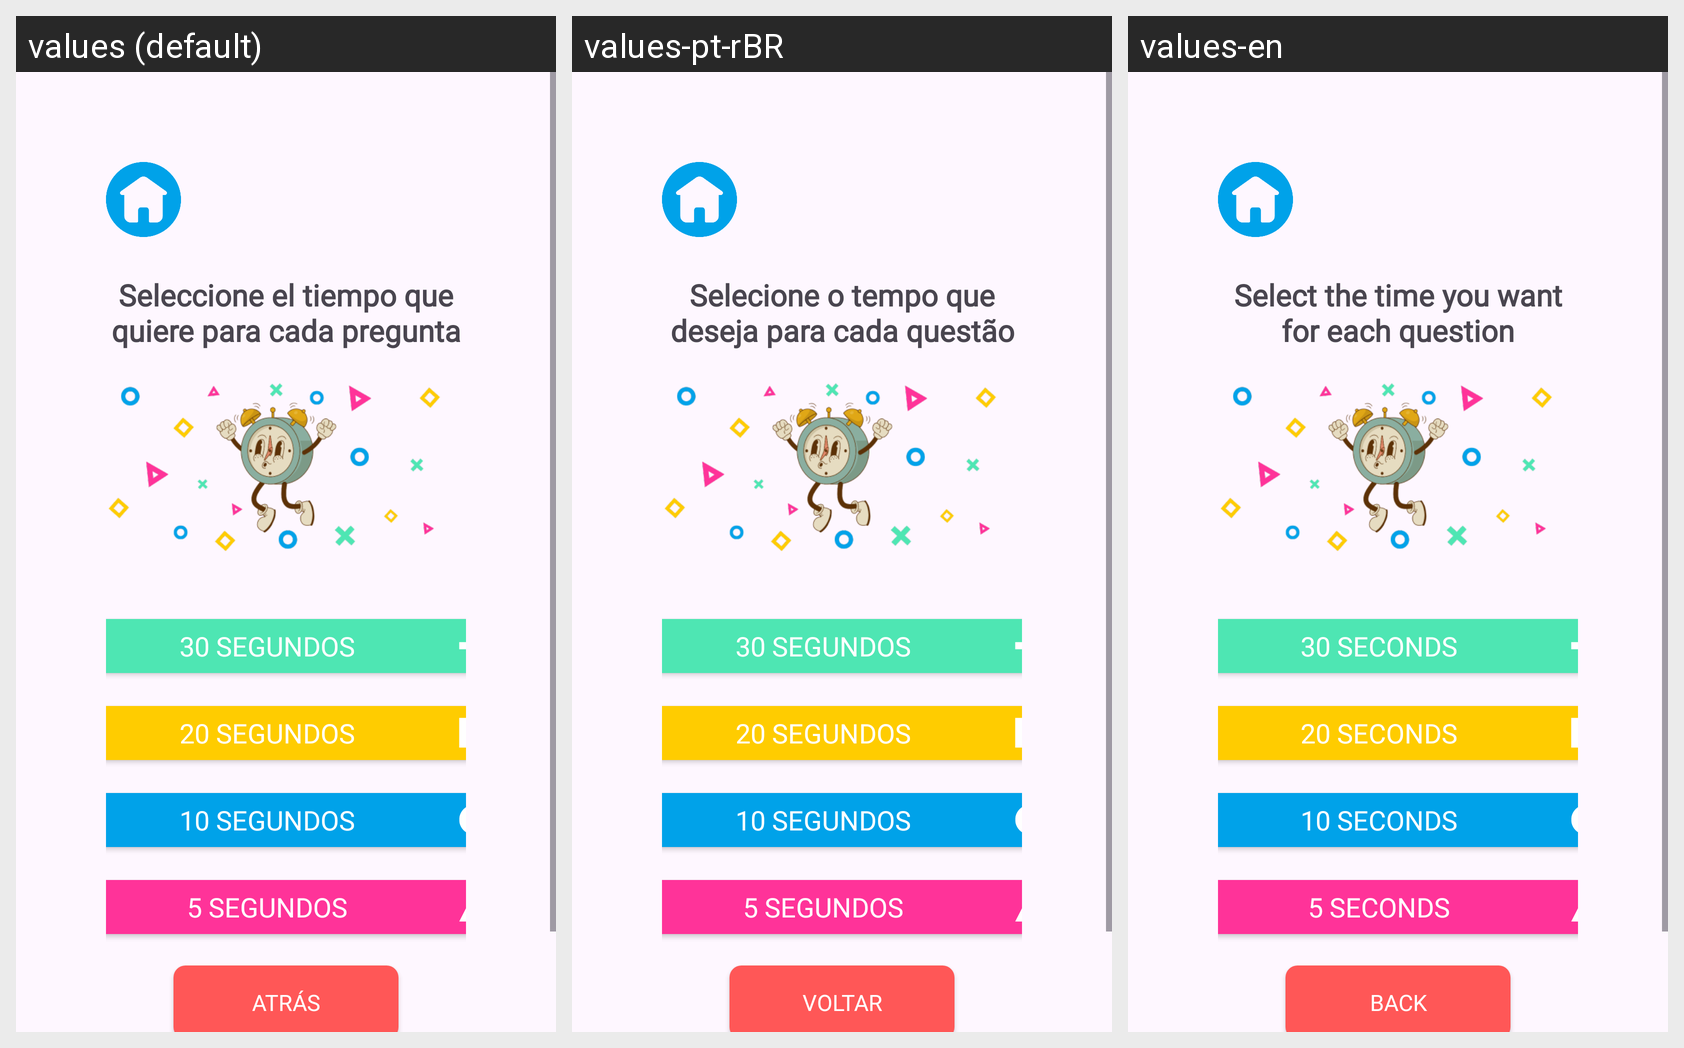

Strings drawn on this Android screen and how each of the app's shown locales translates them:
Android screen res/layout/activity_modo_cronometrado.xml rendered under 3 locales, left to right: values (default), values-pt-rBR, values-en. Device: Nexus 5 (rendered at 1080×1920; each locale shown at half size, 540×960, under a caption strip naming it); theme Theme.Grupo03QuizMania.
Strings drawn on this screen, with the default value and each locale's value (text and hints the layout hard-codes, and strings that could not be matched under every locale, appear in the picture but are not listed):

tiempo
  values: Seleccione el tiempo que quiere para cada pregunta
  values-pt-rBR: Selecione o tempo que deseja para cada questão
  values-en: Select the time you want for each question

treintaseg
  values: 30 segundos
  values-pt-rBR: 30 segundos
  values-en: 30 seconds

veinteseg
  values: 20 segundos
  values-pt-rBR: 20 segundos
  values-en: 20 seconds

diezseg
  values: 10 segundos
  values-pt-rBR: 10 segundos
  values-en: 10 seconds

cincoseg
  values: 5 segundos
  values-pt-rBR: 5 segundos
  values-en: 5 seconds

txt_atras
  values: Atrás
  values-pt-rBR: Voltar
  values-en: Back
